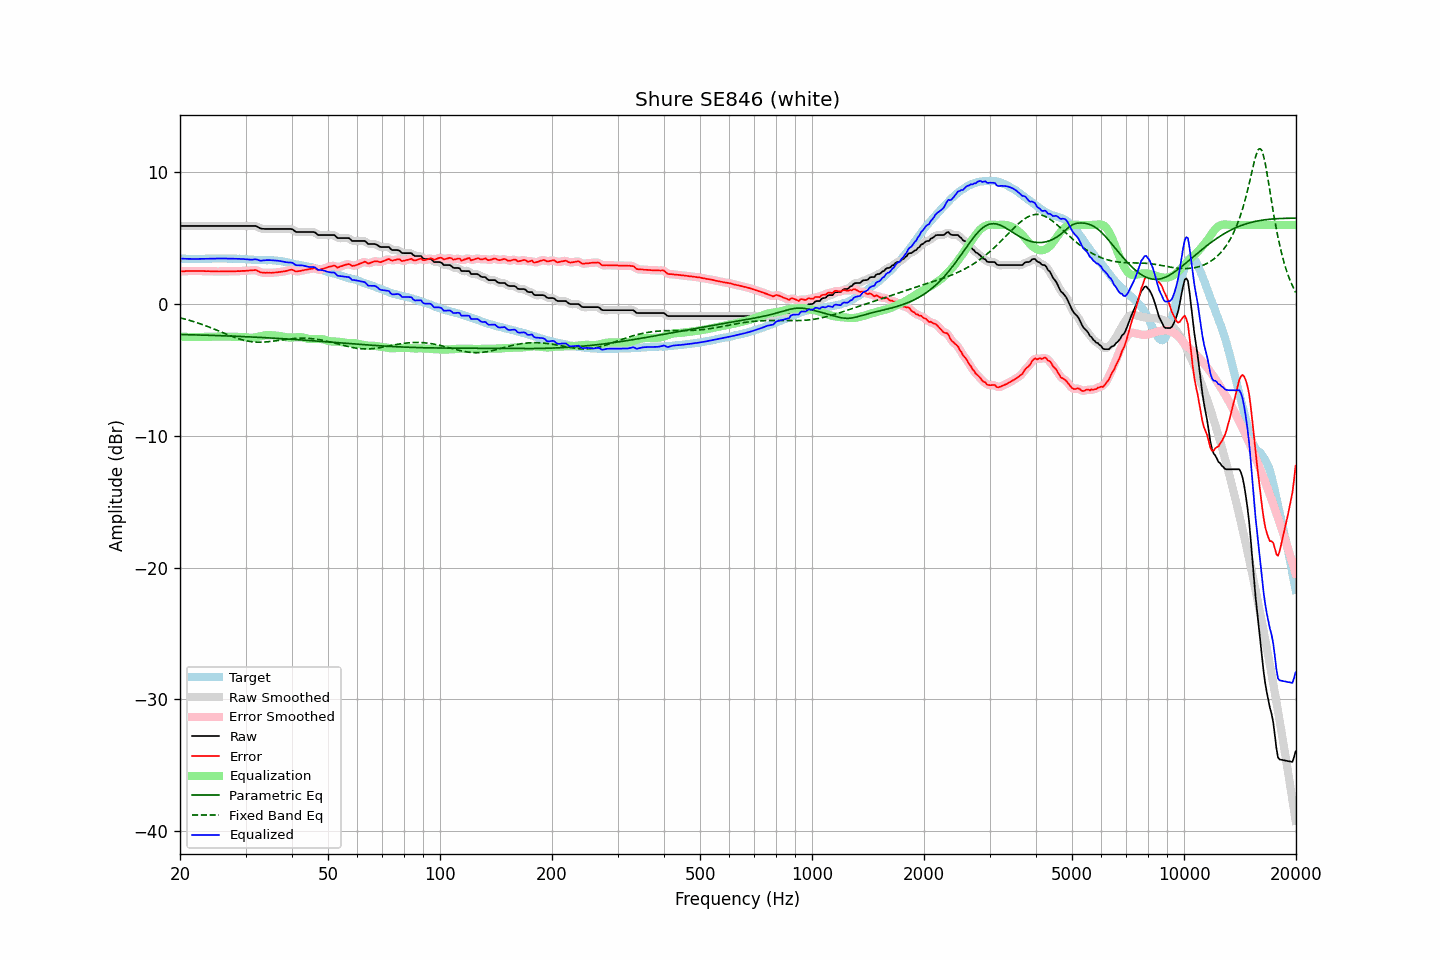

The data file committed next to this chart (first rows):
frequency, raw, error, smoothed, error_smoothed, equalization, parametric_eq, fixed_band_eq, equalized_raw, equalized_smoothed, target
20.00, 5.92, 2.47, 5.92, 2.47, -2.48, -2.31, -1.05, 3.45, 3.45, 3.45
20.20, 5.92, 2.48, 5.92, 2.48, -2.48, -2.32, -1.08, 3.44, 3.44, 3.44
20.40, 5.92, 2.49, 5.92, 2.49, -2.49, -2.32, -1.11, 3.44, 3.44, 3.44
20.61, 5.92, 2.49, 5.92, 2.49, -2.49, -2.32, -1.14, 3.43, 3.43, 3.44
20.81, 5.92, 2.51, 5.92, 2.50, -2.50, -2.33, -1.17, 3.43, 3.43, 3.42
21.02, 5.92, 2.51, 5.92, 2.50, -2.50, -2.33, -1.21, 3.42, 3.42, 3.42
21.23, 5.92, 2.51, 5.92, 2.51, -2.50, -2.33, -1.24, 3.42, 3.42, 3.42
21.44, 5.92, 2.50, 5.92, 2.50, -2.50, -2.34, -1.28, 3.42, 3.42, 3.43
21.66, 5.92, 2.51, 5.92, 2.50, -2.51, -2.34, -1.32, 3.42, 3.42, 3.42
21.87, 5.92, 2.50, 5.92, 2.50, -2.51, -2.34, -1.36, 3.42, 3.42, 3.43
22.09, 5.92, 2.51, 5.92, 2.50, -2.50, -2.35, -1.39, 3.42, 3.42, 3.42
22.31, 5.92, 2.50, 5.92, 2.50, -2.50, -2.35, -1.43, 3.42, 3.42, 3.42
22.54, 5.92, 2.51, 5.92, 2.50, -2.50, -2.35, -1.48, 3.42, 3.42, 3.41
22.76, 5.92, 2.50, 5.92, 2.50, -2.50, -2.36, -1.52, 3.42, 3.42, 3.42
22.99, 5.92, 2.50, 5.92, 2.50, -2.50, -2.36, -1.56, 3.42, 3.42, 3.42
23.22, 5.92, 2.50, 5.92, 2.50, -2.50, -2.36, -1.61, 3.43, 3.43, 3.42
23.45, 5.92, 2.49, 5.92, 2.50, -2.49, -2.37, -1.65, 3.43, 3.43, 3.43
23.69, 5.92, 2.49, 5.92, 2.49, -2.49, -2.37, -1.70, 3.43, 3.43, 3.43
23.92, 5.92, 2.49, 5.92, 2.49, -2.49, -2.37, -1.74, 3.44, 3.44, 3.43
24.16, 5.92, 2.48, 5.92, 2.48, -2.48, -2.38, -1.79, 3.44, 3.44, 3.44
24.40, 5.92, 2.47, 5.92, 2.48, -2.48, -2.38, -1.84, 3.44, 3.44, 3.45
24.65, 5.92, 2.47, 5.92, 2.48, -2.48, -2.39, -1.89, 3.45, 3.45, 3.45
24.89, 5.92, 2.48, 5.92, 2.47, -2.47, -2.39, -1.94, 3.45, 3.45, 3.45
25.14, 5.92, 2.48, 5.92, 2.47, -2.47, -2.39, -1.99, 3.45, 3.45, 3.45
25.39, 5.92, 2.47, 5.92, 2.47, -2.47, -2.40, -2.04, 3.45, 3.45, 3.46
25.65, 5.92, 2.47, 5.92, 2.47, -2.47, -2.40, -2.09, 3.45, 3.45, 3.46
25.91, 5.92, 2.48, 5.92, 2.47, -2.47, -2.41, -2.14, 3.45, 3.45, 3.45
26.16, 5.92, 2.47, 5.92, 2.47, -2.47, -2.41, -2.19, 3.45, 3.45, 3.45
26.43, 5.92, 2.47, 5.92, 2.47, -2.47, -2.42, -2.25, 3.45, 3.45, 3.45
26.69, 5.92, 2.47, 5.92, 2.47, -2.48, -2.42, -2.30, 3.45, 3.45, 3.45
26.96, 5.92, 2.48, 5.92, 2.48, -2.48, -2.43, -2.35, 3.45, 3.45, 3.44
27.23, 5.92, 2.48, 5.92, 2.48, -2.48, -2.43, -2.39, 3.44, 3.44, 3.44
27.50, 5.92, 2.48, 5.92, 2.48, -2.48, -2.44, -2.44, 3.44, 3.44, 3.44
27.77, 5.92, 2.48, 5.92, 2.48, -2.48, -2.44, -2.49, 3.44, 3.44, 3.45
28.05, 5.92, 2.49, 5.92, 2.49, -2.49, -2.45, -2.53, 3.44, 3.44, 3.44
28.33, 5.92, 2.49, 5.92, 2.49, -2.49, -2.45, -2.58, 3.43, 3.43, 3.44
28.62, 5.92, 2.50, 5.92, 2.49, -2.49, -2.46, -2.62, 3.43, 3.43, 3.42
28.90, 5.92, 2.49, 5.92, 2.50, -2.50, -2.46, -2.66, 3.43, 3.43, 3.43
29.19, 5.92, 2.50, 5.92, 2.50, -2.50, -2.47, -2.69, 3.42, 3.42, 3.42
29.48, 5.92, 2.51, 5.92, 2.51, -2.51, -2.47, -2.73, 3.41, 3.41, 3.41
29.78, 5.92, 2.52, 5.92, 2.52, -2.52, -2.48, -2.76, 3.41, 3.41, 3.41
30.08, 5.92, 2.52, 5.92, 2.52, -2.53, -2.48, -2.79, 3.39, 3.39, 3.41
30.38, 5.92, 2.54, 5.92, 2.53, -2.54, -2.49, -2.81, 3.38, 3.38, 3.39
30.68, 5.92, 2.54, 5.92, 2.54, -2.55, -2.49, -2.83, 3.37, 3.37, 3.38
30.99, 5.92, 2.55, 5.92, 2.55, -2.56, -2.50, -2.85, 3.36, 3.36, 3.37
31.30, 5.92, 2.56, 5.93, 2.57, -2.56, -2.51, -2.87, 3.37, 3.37, 3.36
31.61, 5.92, 2.57, 5.93, 2.58, -2.55, -2.51, -2.88, 3.38, 3.38, 3.36
31.93, 5.92, 2.59, 5.91, 2.57, -2.53, -2.52, -2.89, 3.40, 3.38, 3.34
32.24, 5.87, 2.53, 5.87, 2.53, -2.50, -2.52, -2.90, 3.37, 3.36, 3.34
32.57, 5.80, 2.47, 5.81, 2.47, -2.48, -2.53, -2.90, 3.33, 3.33, 3.33
32.89, 5.73, 2.40, 5.75, 2.42, -2.45, -2.54, -2.90, 3.29, 3.30, 3.33
33.22, 5.71, 2.39, 5.71, 2.39, -2.42, -2.54, -2.89, 3.30, 3.30, 3.33
33.55, 5.70, 2.38, 5.70, 2.37, -2.39, -2.55, -2.89, 3.31, 3.31, 3.32
33.89, 5.69, 2.36, 5.70, 2.37, -2.37, -2.56, -2.88, 3.32, 3.32, 3.33
34.23, 5.69, 2.37, 5.69, 2.37, -2.36, -2.56, -2.87, 3.33, 3.33, 3.32
34.57, 5.69, 2.37, 5.69, 2.37, -2.36, -2.57, -2.86, 3.33, 3.33, 3.33
34.92, 5.69, 2.37, 5.69, 2.37, -2.36, -2.58, -2.85, 3.33, 3.33, 3.32
35.27, 5.69, 2.36, 5.69, 2.37, -2.37, -2.58, -2.83, 3.32, 3.32, 3.33
35.62, 5.69, 2.39, 5.69, 2.38, -2.38, -2.59, -2.82, 3.31, 3.31, 3.31
35.97, 5.69, 2.39, 5.69, 2.39, -2.39, -2.60, -2.80, 3.30, 3.30, 3.30
... 635 more rows
